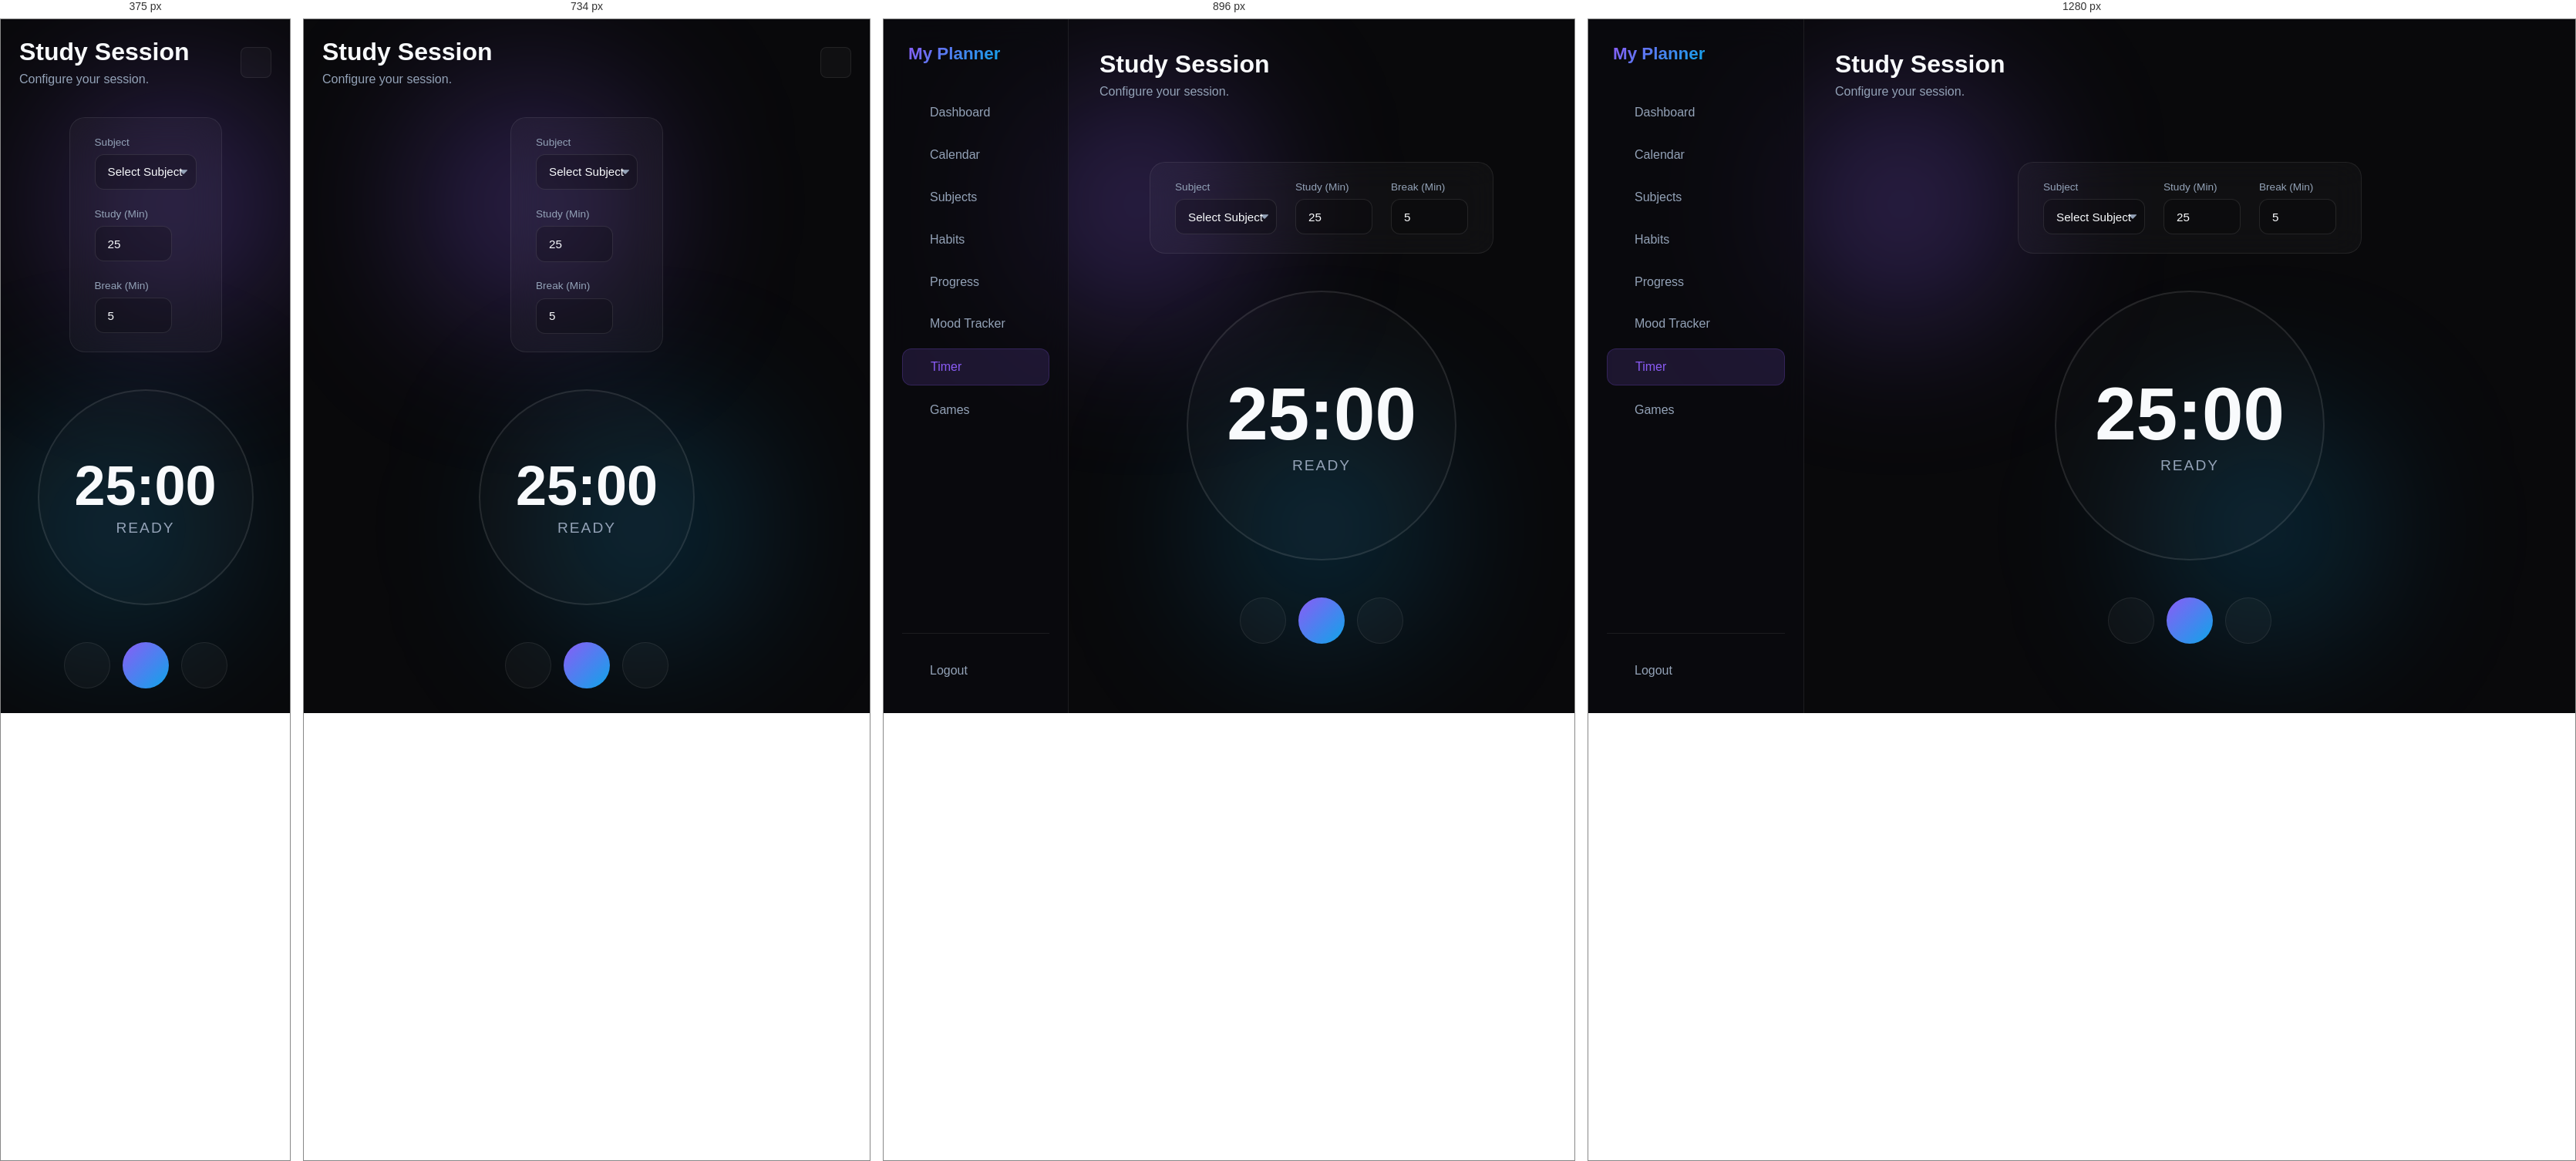
Rendered at 375 px, 734 px, 896 px and 1280 px, left to right.

<!-- file: study.html -->
<!DOCTYPE html>
<html lang="en">
<head>
  <meta charset="UTF-8">
  <meta name="viewport" content="width=device-width, initial-scale=1.0">
  <title>Study Timer | AI Student Planner</title>
  <link rel="stylesheet" href="style.css">
  <script src="https://unpkg.com/@phosphor-icons/web"></script>
  
</head>
<body>

  <div class="mobile-overlay" id="mobileOverlay"></div>

  <div class="dashboard-layout">
    
    <aside class="sidebar" id="sidebar">
      <div class="sidebar-header">
        <h2>My Planner</h2>
        <button class="close-sidebar-btn" id="closeSidebarBtn"><i class="ph ph-x"></i></button>
      </div>
      
      <ul class="nav-links">
        <li>
          <a class="nav-item" href="dashboard.html">
            <i class="ph ph-squares-four"></i><span>Dashboard</span>
          </a>
        </li>
        <li>
          <a class="nav-item" href="calendar.html">
            <i class="ph ph-calendar-blank"></i><span>Calendar</span>
          </a>
        </li>
        <li>
          <a class="nav-item" href="subjects.html">
            <i class="ph ph-books"></i><span>Subjects</span>
          </a>
        </li>
        <li>
          <a class="nav-item" href="habits.html">
            <i class="ph ph-arrows-clockwise"></i><span>Habits</span>
          </a>
        </li>
        <li>
          <a class="nav-item" href="progress.html">
            <i class="ph ph-chart-line-up"></i><span>Progress</span>
          </a>
        </li>
        <li>
          <a class="nav-item" href="mood.html">
            <i class="ph ph-smiley"></i><span>Mood Tracker</span>
          </a>
        </li>
        <li>
          <a class="nav-item active" href="study.html">
            <i class="ph ph-timer"></i><span>Timer</span>
          </a>
        </li>
        <li>
          <a class="nav-item" href="games.html">
            <i class="ph ph-game-controller"></i><span>Games</span>
          </a>
        </li>
      </ul>

      <div class="nav-logout">
        <a class="nav-item" id="logoutBtn"><i class="ph ph-sign-out"></i><span>Logout</span></a>
      </div>
    </aside>

    <main class="main-content">
      <header class="dashboard-header">
        <div>
          <h1>Study Session</h1>
          <p style="color: var(--text-muted); margin-top: 0.5rem;" id="timerStatusLabel">Configure your session.</p>
        </div>
        <div class="header-actions">
          <button class="hamburger-btn" id="hamburgerBtn"><i class="ph ph-list"></i></button>
        </div>
      </header>

      <div class="timer-container">
        
        <form class="timer-config" id="timerConfigForm">
          <div class="form-group">
            <label>Subject</label>
            <select id="timerSubject" required>
              <option value="" disabled selected>Select Subject</option>
              <!-- JS Populates -->
            </select>
          </div>
          <div class="form-group">
            <label>Study (Min)</label>
            <input type="number" id="studyDur" value="25" min="1" required style="width: 100px;">
          </div>
          <div class="form-group">
            <label>Break (Min)</label>
            <input type="number" id="breakDur" value="5" min="0" required style="width: 100px;">
          </div>
        </form>

        <div class="timer-display-wrapper" id="timerDisplay">
          <div class="timer-digits" id="timeDigits">25:00</div>
          <div class="timer-label" id="timePhaseLabel">Ready</div>
        </div>

        <div class="timer-controls">
          <button type="button" class="timer-btn" id="stopBtn" title="Stop & Reset">
            <i class="ph ph-stop"></i>
          </button>
          <button type="button" class="timer-btn play" id="playPauseBtn" title="Start/Pause">
            <i class="ph ph-play" id="playIcon"></i>
          </button>
          <button type="button" class="timer-btn" id="skipBtn" title="Skip Phase">
            <i class="ph ph-step-forward"></i>
          </button>
        </div>

      </div>

    </main>
  </div>

  <script src="planner-api.js"></script>
  <script src="dashboard.js"></script> 
  <script src="study.js"></script>
</body>
</html>



/* @media block from style.css */
@media (max-width: 640px) {
  .form-row { flex-direction: column; gap: 0; }
  .auth-container { padding: 1.5rem; border-radius: 16px; width: 90%; }
}

/* @media block from style.css */
@media (max-width: 1024px) {
  .sidebar { width: 240px; }
  .dashboard-grid { grid-template-columns: 1fr; }
}

/* @media block from style.css */
@media (max-width: 768px) {
  .hamburger-btn, .close-sidebar-btn { display: flex; }
  .dashboard-header { flex-direction: row; }
  .sidebar {
    position: fixed;
    top: 0; left: 0; bottom: 0;
    transform: translateX(-100%);
  }
  .sidebar.open {
    transform: translateX(0);
  }
  .main-content {
    padding: 1.5rem;
  }
}

/* @media block from style.css */
@media (max-width: 1024px) {
  .calendar-wrapper { flex-direction: column; height: auto; }
}

/* @media block from style.css */
@media (max-width: 1024px) {
  .subjects-wrapper { flex-direction: column; height: auto; }
}

/* @media block from style.css */
@media (max-width: 768px) {
  .timer-config { flex-direction: column; align-items: stretch; }
  .timer-display-wrapper { width: 280px; height: 280px; }
  .timer-digits { font-size: 4.5rem; }
}

/* @media block from style.css */
@media (max-width: 768px) {
  .progress-dashboard { grid-template-columns: 1fr; }
  .chart-container { min-height: 300px; }
}

/* @media block from style.css */
@media (max-width: 700px) {
  #quickTaskForm {
    grid-template-columns: 1fr 1fr !important;
  }
  #quickTaskForm button[type="submit"] {
    grid-column: 1 / -1 !important;
  }
}